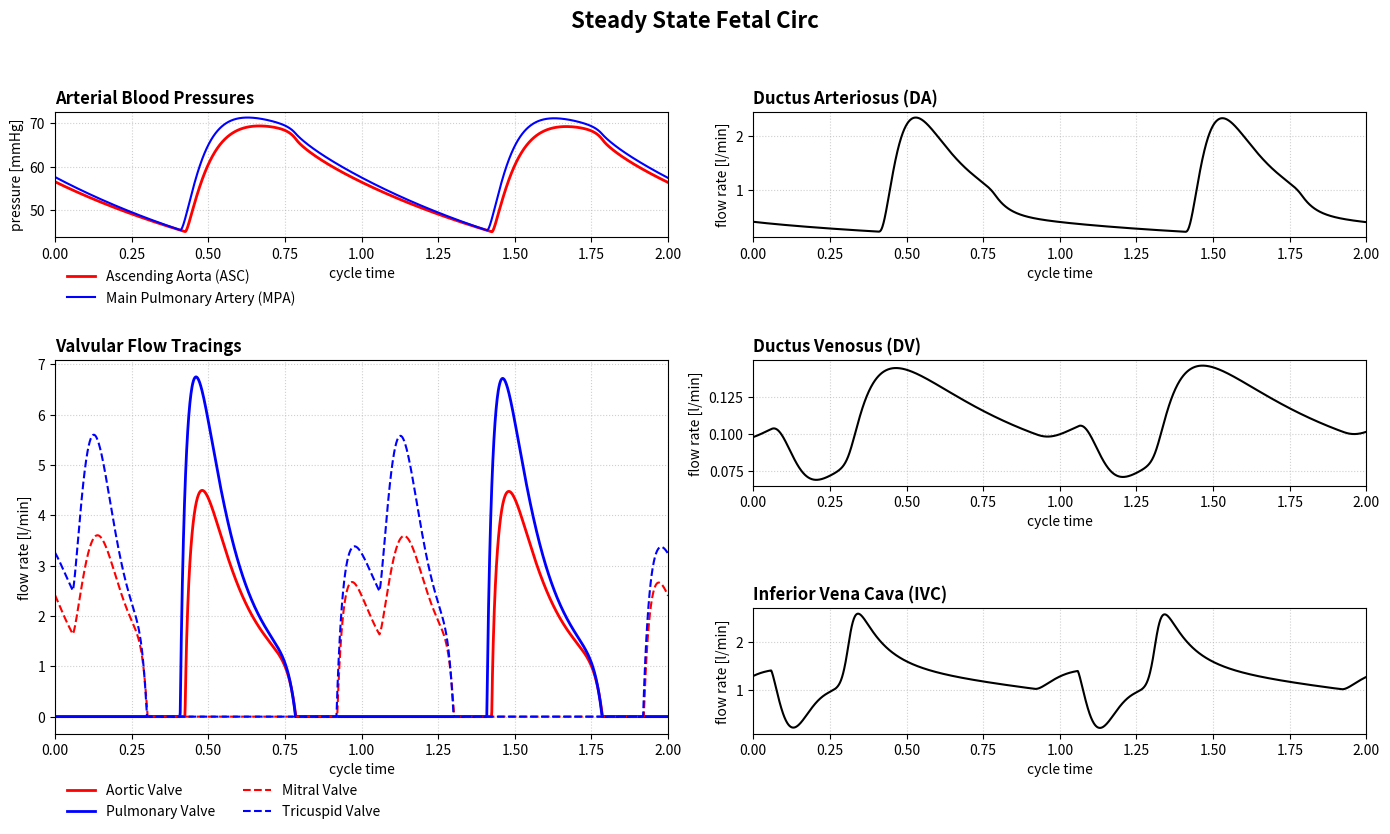

Source code (Python):
import numpy as np
import matplotlib.pyplot as plt
from scipy.integrate import solve_ivp

class FetalCirculationModel:
    def __init__(self):
        self.params = {
            # Ventricular & Atrial Elastance Extremes (Yigit Paper Supplementary Data)
            'E_max_L': 12.5,     # LV maximum systolic elastance (mmHg/ml)
            'E_min_L': 0.333,    # LV minimum diastolic elastance (mmHg/ml)
            'E_max_R': 12.5,     # RV maximum systolic elastance (mmHg/ml)
            'E_min_R': 0.333,    # RV minimum diastolic elastance (mmHg/ml)
            'E_max_LA': 3.333,   # LA maximum systolic elastance (mmHg/ml)
            'E_min_LA': 1.0,     # LA minimum diastolic elastance (mmHg/ml)
            'E_max_RA': 2.223,   # RA maximum systolic elastance (mmHg/ml)
            'E_min_RA': 0.5,     # RA minimum diastolic elastance (mmHg/ml)
            
            # Linear Unidirectional Valve Resistances (Converted using x0.06 factor)
            'R_aortic': 0.0798,   # Aortic valve resistance (mmHg*s/ml)
            'R_pulmonary': 0.0798,# Pulmonary valve resistance (mmHg*s/ml)
            'R_mitral': 0.04002,  # Mitral valve resistance (mmHg*s/ml)
            'R_tricuspid': 0.04002,# Tricuspid valve resistance (mmHg*s/ml)
            'R_FO': 0.096,        # Foramen ovale resistance (mmHg*s/ml)
            
            # Circulation Resistances (Table 2 - Fetal State Baseline)
            'R_AA': 0.12, 'R_ISTHS': 0.4, 'R_THAO': 0.04, 'R_ADAO': 0.06,
            'R_PA': 0.084, 'R_LUNG': 5.832, 'R_DA': 0.3, 'R_CARG': 0.3,
            'R_SUCGA': 3.0, 'R_BR': 8.5, 'R_UB': 8.0, 'R_UBV': 4.9,
            'R_COEL': 81.0, 'R_MES': 34.0, 'R_POR': 7.0, 'R_REA': 3.5,
            'R_REV': 14.0, 'R_UA': 3.9, 'R_PLAC': 3.4, 'R_FA': 3.5,
            'R_LEGV': 0.6, 'R_HA': 0.5, 'R_HV': 0.16, 'R_DV': 1.3,
            'R_SVC': 0.2, 'R_IVC': 0.12, 'R_LA': 1.92,
            
            # Vascular Compliances C
            'C_AA': 0.05, 'C_AO1': 0.08, 'C_AO2': 0.07, 'C_AO3': 0.04, 'C_AO4': 0.05,
            'C_PA1': 0.08, 'C_PA2': 0.08, 'C_LUNG': 0.4, 'C_CA': 0.01, 'C_BR': 0.3,
            'C_UB': 0.85, 'C_INTE': 0.25, 'C_KID': 0.02, 'C_HE': 3.0, 'C_PLAC': 1.5,
            'C_LEG': 4.0, 'C_UV': 0.3, 'C_SVC': 1.0, 'C_IVC': 0.6
        }
        
        # Fetal heart rate baseline = 140 BPM
        self.HR = 140.0 / 60.0  # Hz
        self.T_cycle = 1.0 / self.HR  # ~0.4286 seconds
        
    def get_elastances(self, t):
        """Computes the time-varying elastances using Yigit Equations (3a) and (3b)."""
        t_mod = t % self.T_cycle
        t_n = t_mod * self.HR  # Normalized time inside the cardiac cycle [0, 1]
        
        # Ventricular normalized activation curve (Eq 3a)
        term1_v = (t_n / 0.303)**1.32
        en_v = 1.67 * (term1_v / (1.0 + term1_v)) * (1.0 / (1.0 + (t_n / 0.508)**21.9))
        
        # Atrial normalized activation curve (Eq 3b) with 0.275 phase advance shift
        t_n_a = (t_n + 0.275) % 1.0
        term1_a = (t_n_a / 0.303)**1.32
        en_a = 2.70 * (term1_a / (1.0 + term1_a)) * (1.0 / (1.0 + (t_n_a / 0.25)**21.9))
        
        p = self.params
        E_R = (p['E_max_R'] - p['E_min_R']) * en_v + p['E_min_R']
        E_L = (p['E_max_L'] - p['E_min_L']) * en_v + p['E_min_L']
        E_RA = (p['E_max_RA'] - p['E_min_RA']) * en_a + p['E_min_RA']
        E_LA = (p['E_max_LA'] - p['E_min_LA']) * en_a + p['E_min_LA']
        
        return E_R, E_L, E_RA, E_LA

    def compute_derivatives(self, t, x):
        """Pure RC Companion mass balance network states."""
        V = x[0:23]
        prms = self.params
        
        # Unpack active driving elastances
        E_R, E_L, E_RA, E_LA = self.get_elastances(t)
        
        # Linear Compliant Compartment Pressures (P = V / C)
        P = {
            'AA': V[0] / prms['C_AA'], 'AO1': V[1] / prms['C_AO1'], 'AO2': V[2] / prms['C_AO2'],
            'AO3': V[3] / prms['C_AO3'], 'AO4': V[4] / prms['C_AO4'], 'CA': V[5] / prms['C_CA'],
            'BR': V[6] / prms['C_BR'], 'UB': V[7] / prms['C_UB'], 'PA1': V[8] / prms['C_PA1'],
            'PA2': V[9] / prms['C_PA2'], 'LUNG': V[10] / prms['C_LUNG'], 'KID': V[11] / prms['C_KID'],
            'HE': V[12] / prms['C_HE'], 'INTE': V[13] / prms['C_INTE'], 'LEG': V[14] / prms['C_LEG'],
            'PLAC': V[15] / prms['C_PLAC'], 'UV': V[16] / prms['C_UV'], 'SVC': V[17] / prms['C_SVC'],
            'IVC': V[18] / prms['C_IVC'],
            'RA': E_RA * V[19],
            'LA': E_LA * V[20],
            'RV': E_R * V[21],
            'LV': E_L * V[22]
        }
        
        # Unidirectional Heart Valve and Shunt Flows
        Q_Ao = max(0.0, (P['LV'] - P['AA']) / prms['R_aortic'])
        Q_Pu = max(0.0, (P['RV'] - P['PA1']) / prms['R_pulmonary'])
        Q_Li = max(0.0, (P['LA'] - P['LV']) / prms['R_mitral'])
        Q_Ri = max(0.0, (P['RA'] - P['RV']) / prms['R_tricuspid'])
        Q_FO = max(0.0, (P['RA'] - P['LA']) / prms['R_FO'])
        
        # Linear Interconnection Flow Streams
        Q_AA = (P['AA'] - P['AO1']) / prms['R_AA']
        Q_CAR = (P['AO1'] - P['CA']) / prms['R_CARG']
        Q_UB = (P['AO1'] - P['UB']) / prms['R_UB']
        Q_ISTHS = (P['AO1'] - P['AO2']) / prms['R_ISTHS']
        
        Q_CA_BR = (P['CA'] - P['BR']) / prms['R_SUCGA']
        Q_BR_SVC = (P['BR'] - P['SVC']) / prms['R_BR']
        Q_UBV = (P['UB'] - P['SVC']) / prms['R_UBV']
        Q_SVC_RA = (P['SVC'] - P['RA']) / prms['R_SVC']
        
        Q_PA = (P['PA1'] - P['PA2']) / prms['R_PA']
        Q_DA = (P['PA2'] - P['AO2']) / prms['R_DA']  
        
        Q_THAO = (P['AO2'] - P['AO3']) / prms['R_THAO']
        Q_ADAO = (P['AO3'] - P['AO4']) / prms['R_ADAO']
        Q_COEL = (P['AO3'] - P['HE']) / prms['R_COEL']
        Q_MES = (P['AO3'] - P['INTE']) / prms['R_MES']
        Q_REA = (P['AO3'] - P['KID']) / prms['R_REA']
        
        Q_LUNG_IN = (P['PA2'] - P['LUNG']) / prms['R_LUNG']
        Q_LUNG_OUT = (P['LUNG'] - P['LA']) / prms['R_LA']
        
        Q_POR = (P['INTE'] - P['HE']) / prms['R_POR']
        Q_REV = (P['KID'] - P['IVC']) / prms['R_REV']
        Q_UA = (P['AO4'] - P['PLAC']) / prms['R_UA']
        Q_FA = (P['AO4'] - P['LEG']) / prms['R_FA']
        
        Q_PLAC_UV = (P['PLAC'] - P['UV']) / prms['R_PLAC']
        Q_DV = (P['UV'] - P['IVC']) / prms['R_DV']
        Q_HA = (P['UV'] - P['HE']) / prms['R_HA']
        Q_LEG_IVC = (P['LEG'] - P['IVC']) / prms['R_LEGV']
        Q_HV = (P['HE'] - P['IVC']) / prms['R_HV']
        Q_IVC_RA = (P['IVC'] - P['RA']) / prms['R_IVC']
        
        # Mass Balance State Derivatives (dV/dt)
        dV = np.zeros(23)
        dV[0] = Q_Ao - Q_AA                                 
        dV[1] = Q_AA - Q_CAR - Q_UB - Q_ISTHS                
        dV[2] = Q_ISTHS + Q_DA - Q_THAO                     
        dV[3] = Q_THAO - Q_ADAO - Q_COEL - Q_MES - Q_REA      
        dV[4] = Q_ADAO - Q_UA - Q_FA                        
        dV[5] = Q_CAR - Q_CA_BR                             
        dV[6] = Q_CA_BR - Q_BR_SVC                          
        dV[7] = Q_UB - Q_UBV                                
        dV[8] = Q_Pu - Q_PA                                 
        dV[9] = Q_PA - Q_LUNG_IN - Q_DA                     
        dV[10] = Q_LUNG_IN - Q_LUNG_OUT                     
        dV[11] = Q_REA - Q_REV                              
        dV[12] = Q_COEL + Q_POR + Q_HA - Q_HV               
        dV[13] = Q_MES - Q_POR                              
        dV[14] = Q_FA - Q_LEG_IVC                           
        dV[15] = Q_UA - Q_PLAC_UV                           
        dV[16] = Q_PLAC_UV - Q_HA - Q_DV                    
        dV[17] = Q_UBV + Q_BR_SVC - Q_SVC_RA                
        dV[18] = Q_REV + Q_LEG_IVC + Q_HV + Q_DV - Q_IVC_RA  
        dV[19] = Q_SVC_RA + Q_IVC_RA - Q_Ri - Q_FO          
        dV[20] = Q_LUNG_OUT + Q_FO - Q_Li                   
        dV[21] = Q_Ri - Q_Pu                                
        dV[22] = Q_Li - Q_Ao                                
        
        return dV

    def run_simulation(self, duration=4.3):
        p = self.params
        c_list = [
            p['C_AA'], p['C_AO1'], p['C_AO2'], p['C_AO3'], p['C_AO4'],
            p['C_CA'], p['C_BR'], p['C_UB'], p['C_PA1'], p['C_PA2'],
            p['C_LUNG'], p['C_KID'], p['C_HE'], p['C_INTE'], p['C_LEG'],
            p['C_PLAC'], p['C_UV'], p['C_SVC'], p['C_IVC']
        ]
        
        x0 = np.zeros(23)
        P_init = 16.5  
        for i, comp_c in enumerate(c_list):
            x0[i] = comp_c * P_init
            
        x0[19] = 4.0    # RA Vol
        x0[20] = 2.0    # LA Vol
        x0[21] = 10.4   # RV Volume (ml)
        x0[22] = 6.5    # LV Volume (ml)
        
        sol = solve_ivp(self.compute_derivatives, [0, duration], x0, method='Radau', max_step=0.0005)
        return sol

if __name__ == '__main__':
    model = FetalCirculationModel()
    sim_duration = 5.0 
    solution = model.run_simulation(sim_duration)
    
    t = solution.t
    prms = model.params
    
    two_cycles_duration = 2 * model.T_cycle
    mask = t >= (sim_duration - two_cycles_duration)
    
    t_raw = t[mask]
    t_start = sim_duration - two_cycles_duration
    t_normalized = (t_raw - t_start) / model.T_cycle 
    
    p_asc = solution.y[0, mask] / prms['C_AA']      
    p_mpa = solution.y[8, mask] / prms['C_PA1']     
    
    ml_s_to_l_min = 60.0 / 1000.0
    
    E_R, E_L, E_RA, E_LA = zip(*[model.get_elastances(ti) for ti in t_raw])
    E_R, E_L, E_RA, E_LA = np.array(E_R), np.array(E_L), np.array(E_RA), np.array(E_LA)
    
    p_lv = E_L * solution.y[22, mask]
    p_rv = E_R * solution.y[21, mask]
    p_la = E_LA * solution.y[20, mask]
    p_ra = E_RA * solution.y[19, mask]
    p_ao2 = solution.y[2, mask] / prms['C_AO2']
    p_pa2 = solution.y[9, mask] / prms['C_PA2']
    p_uv = solution.y[16, mask] / prms['C_UV']
    p_ivc = solution.y[18, mask] / prms['C_IVC']
    
    q_aortic = np.maximum(0.0, (p_lv - p_asc) / prms['R_aortic']) * ml_s_to_l_min
    q_pulmonary = np.maximum(0.0, (p_rv - p_mpa) / prms['R_pulmonary']) * ml_s_to_l_min
    q_mitral = np.maximum(0.0, (p_la - p_lv) / prms['R_mitral']) * ml_s_to_l_min
    q_tricuspid = np.maximum(0.0, (p_ra - p_rv) / prms['R_tricuspid']) * ml_s_to_l_min
    
    q_da = ((p_pa2 - p_ao2) / prms['R_DA']) * ml_s_to_l_min
    q_dv = np.maximum(0.0, (p_uv - p_ivc) / prms['R_DV']) * ml_s_to_l_min
    q_ivc = ((p_ivc - p_ra) / prms['R_IVC']) * ml_s_to_l_min

    fig = plt.figure(figsize=(14, 9))
    fig.suptitle('Steady State Fetal Circ', fontsize=16, fontweight='bold')
    
    ax1 = plt.subplot2grid((3, 2), (0, 0))
    ax2 = plt.subplot2grid((3, 2), (1, 0), rowspan=2)
    ax3 = plt.subplot2grid((3, 2), (0, 1))
    ax4 = plt.subplot2grid((3, 2), (1, 1))
    ax5 = plt.subplot2grid((3, 2), (2, 1))

    # 1. Arterial Blood Pressures
    ax1.plot(t_normalized, p_asc, 'r-', linewidth=2, label='Ascending Aorta (ASC)')
    ax1.plot(t_normalized, p_mpa, 'b-', linewidth=1.5, label='Main Pulmonary Artery (MPA)')
    ax1.set_title('Arterial Blood Pressures', fontweight='bold', loc='left')
    ax1.set_ylabel('pressure [mmHg]')
    ax1.set_xlabel('cycle time')
    ax1.set_xlim(0, 2)
    ax1.legend(loc='upper left', bbox_to_anchor=(0.0, -0.15), frameon=False)

    # 2. Valvular Flow Tracings
    ax2.plot(t_normalized, q_aortic, 'r-', linewidth=2, label='Aortic Valve')
    ax2.plot(t_normalized, q_pulmonary, 'b-', linewidth=2, label='Pulmonary Valve')
    ax2.plot(t_normalized, q_mitral, 'r--', linewidth=1.5, label='Mitral Valve')
    ax2.plot(t_normalized, q_tricuspid, 'b--', linewidth=1.5, label='Tricuspid Valve')
    ax2.set_title('Valvular Flow Tracings', fontweight='bold', loc='left')
    ax2.set_ylabel('flow rate [l/min]')
    ax2.set_xlabel('cycle time')
    ax2.set_xlim(0, 2)
    ax2.legend(loc='upper left', bbox_to_anchor=(0.0, -0.1), ncol=2, frameon=False)

    # 3. Ductus Arteriosus (DA) Flow
    ax3.plot(t_normalized, q_da, 'k-', linewidth=1.5)
    ax3.set_title('Ductus Arteriosus (DA)', fontweight='bold', loc='left')
    ax3.set_ylabel('flow rate [l/min]')
    ax3.set_xlabel('cycle time')
    ax3.set_xlim(0, 2)

    # 4. Ductus Venosus (DV) Flow
    ax4.plot(t_normalized, q_dv, 'k-', linewidth=1.5)
    ax4.set_title('Ductus Venosus (DV)', fontweight='bold', loc='left')
    ax4.set_ylabel('flow rate [l/min]')
    ax4.set_xlabel('cycle time')
    ax4.set_xlim(0, 2)

    # 5. Inferior Vena Cava (IVC) Flow
    ax5.plot(t_normalized, q_ivc, 'k-', linewidth=1.5)
    ax5.set_title('Inferior Vena Cava (IVC)', fontweight='bold', loc='left')
    ax5.set_ylabel('flow rate [l/min]')
    ax5.set_xlabel('cycle time')
    ax5.set_xlim(0, 2)

    for ax in [ax1, ax2, ax3, ax4, ax5]:
        ax.grid(True, linestyle=':', alpha=0.6)
        ax.spines['top'].set_visible(True)
        ax.spines['right'].set_visible(True)
        
    plt.tight_layout(rect=[0, 0.05, 1, 0.95])
    plt.show()
